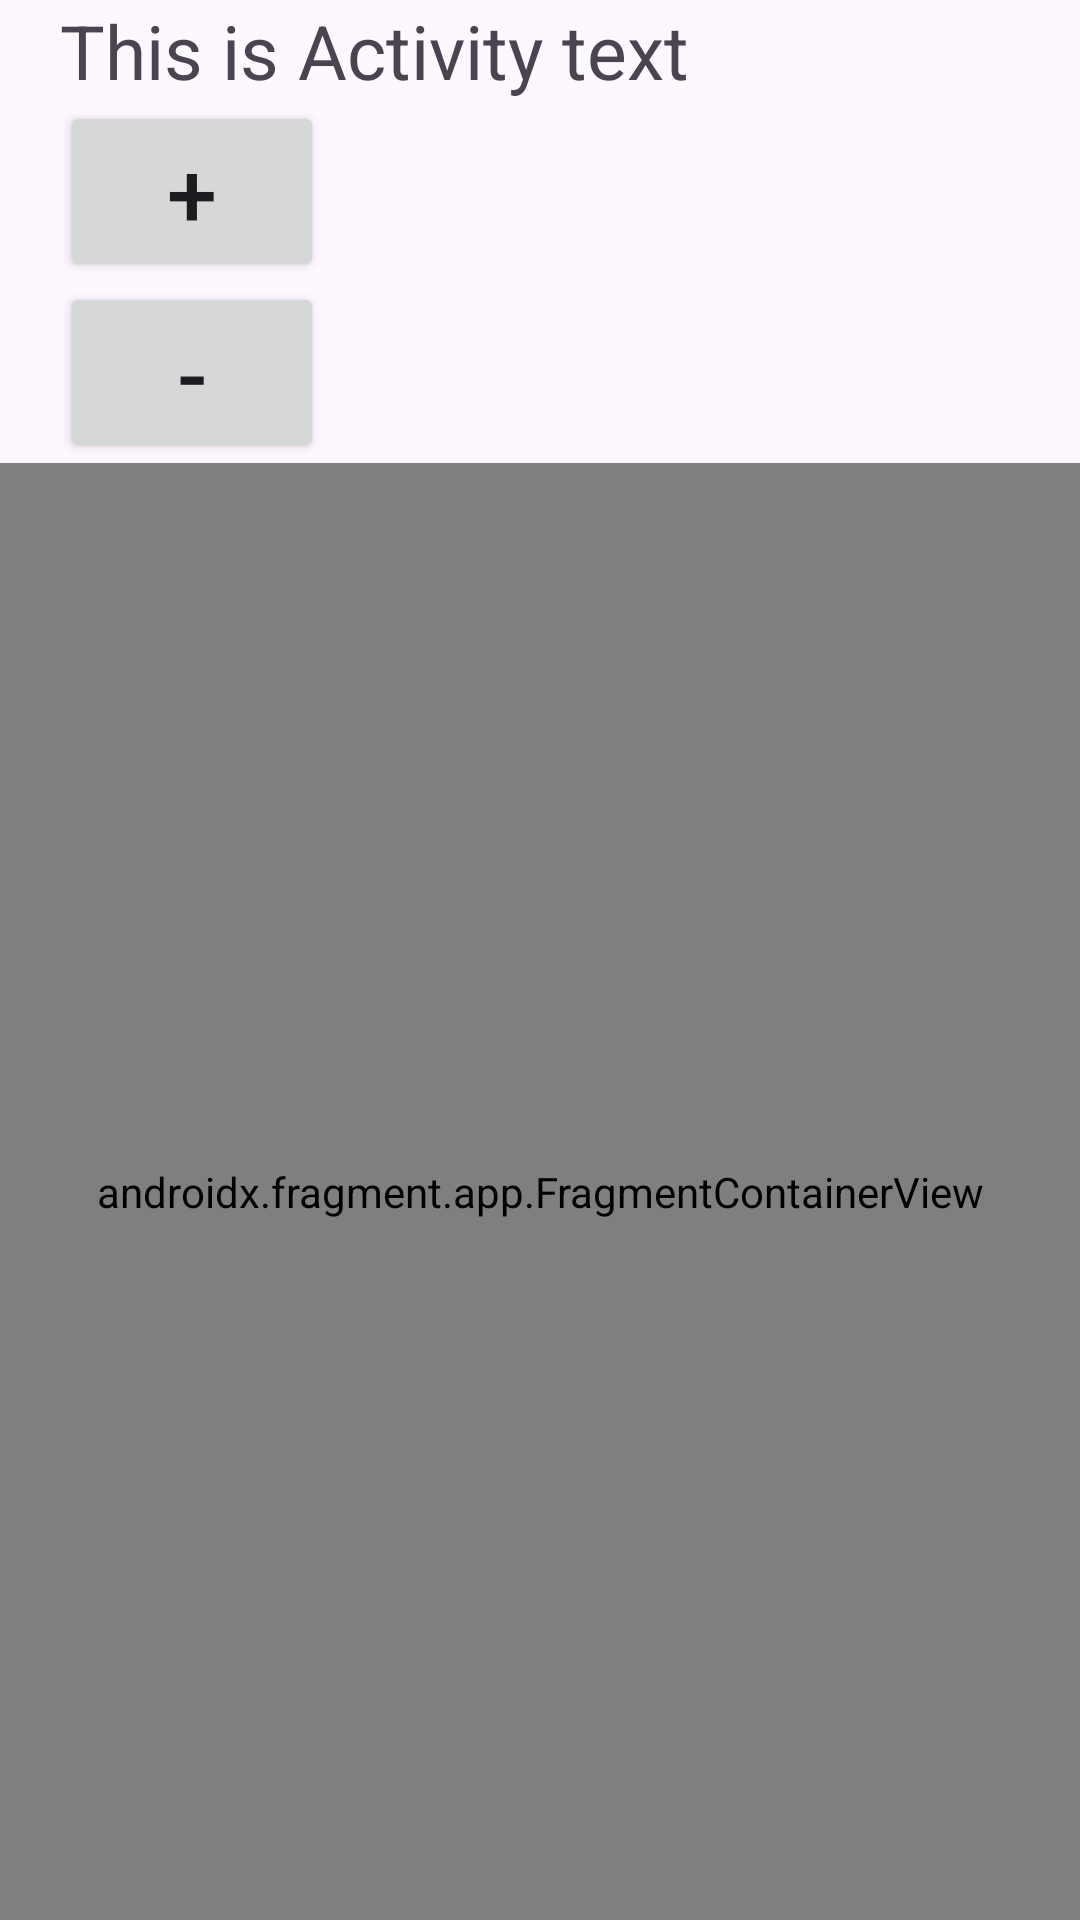

This screen was rendered from an Android layout file. Write that file and the resources it references.
<!-- AndroidManifest.xml: application theme Theme.Fragmentcontainerviewapp -->
<!-- res/layout/activity_main.xml -->
<?xml version="1.0" encoding="utf-8"?>
<LinearLayout xmlns:android="http://schemas.android.com/apk/res/android"
    xmlns:app="http://schemas.android.com/apk/res-auto"
    xmlns:tools="http://schemas.android.com/tools"
    android:layout_width="match_parent"
    android:layout_height="match_parent"
    android:orientation="vertical"
    tools:context=".MainActivity">

    <TextView
        android:layout_width="match_parent"
        android:layout_height="wrap_content"
        android:text="This is Activity text"
        android:textSize="25dp"
        android:layout_marginStart="20dp"
        android:id="@+id/tvActivityText"
        />
    <Button
        android:layout_width="wrap_content"
        android:layout_height="wrap_content"
        android:text="+"
        android:textSize="30dp"
        android:layout_marginStart="20dp"
        android:id="@+id/btnPlus"
        />
    <Button
        android:layout_width="wrap_content"
        android:layout_height="wrap_content"
        android:text="-"
        android:textSize="30dp"
        android:layout_marginStart="20dp"
        android:id="@+id/btnMinus"
        />


    <androidx.fragment.app.FragmentContainerView
        android:layout_width="match_parent"
        android:layout_height="match_parent"
        android:id="@+id/fragmentContainer"
        android:name="com.rajibul.fragmentcontainerviewapp.firstfragment"
        />

</LinearLayout>
<!-- resources referenced by this layout -->
<resources>
  <style name="Theme.Fragmentcontainerviewapp" parent="Base.Theme.Fragmentcontainerviewapp" />
  <style name="Base.Theme.Fragmentcontainerviewapp" parent="Theme.Material3.DayNight.NoActionBar">
          
          
      </style>
</resources>
